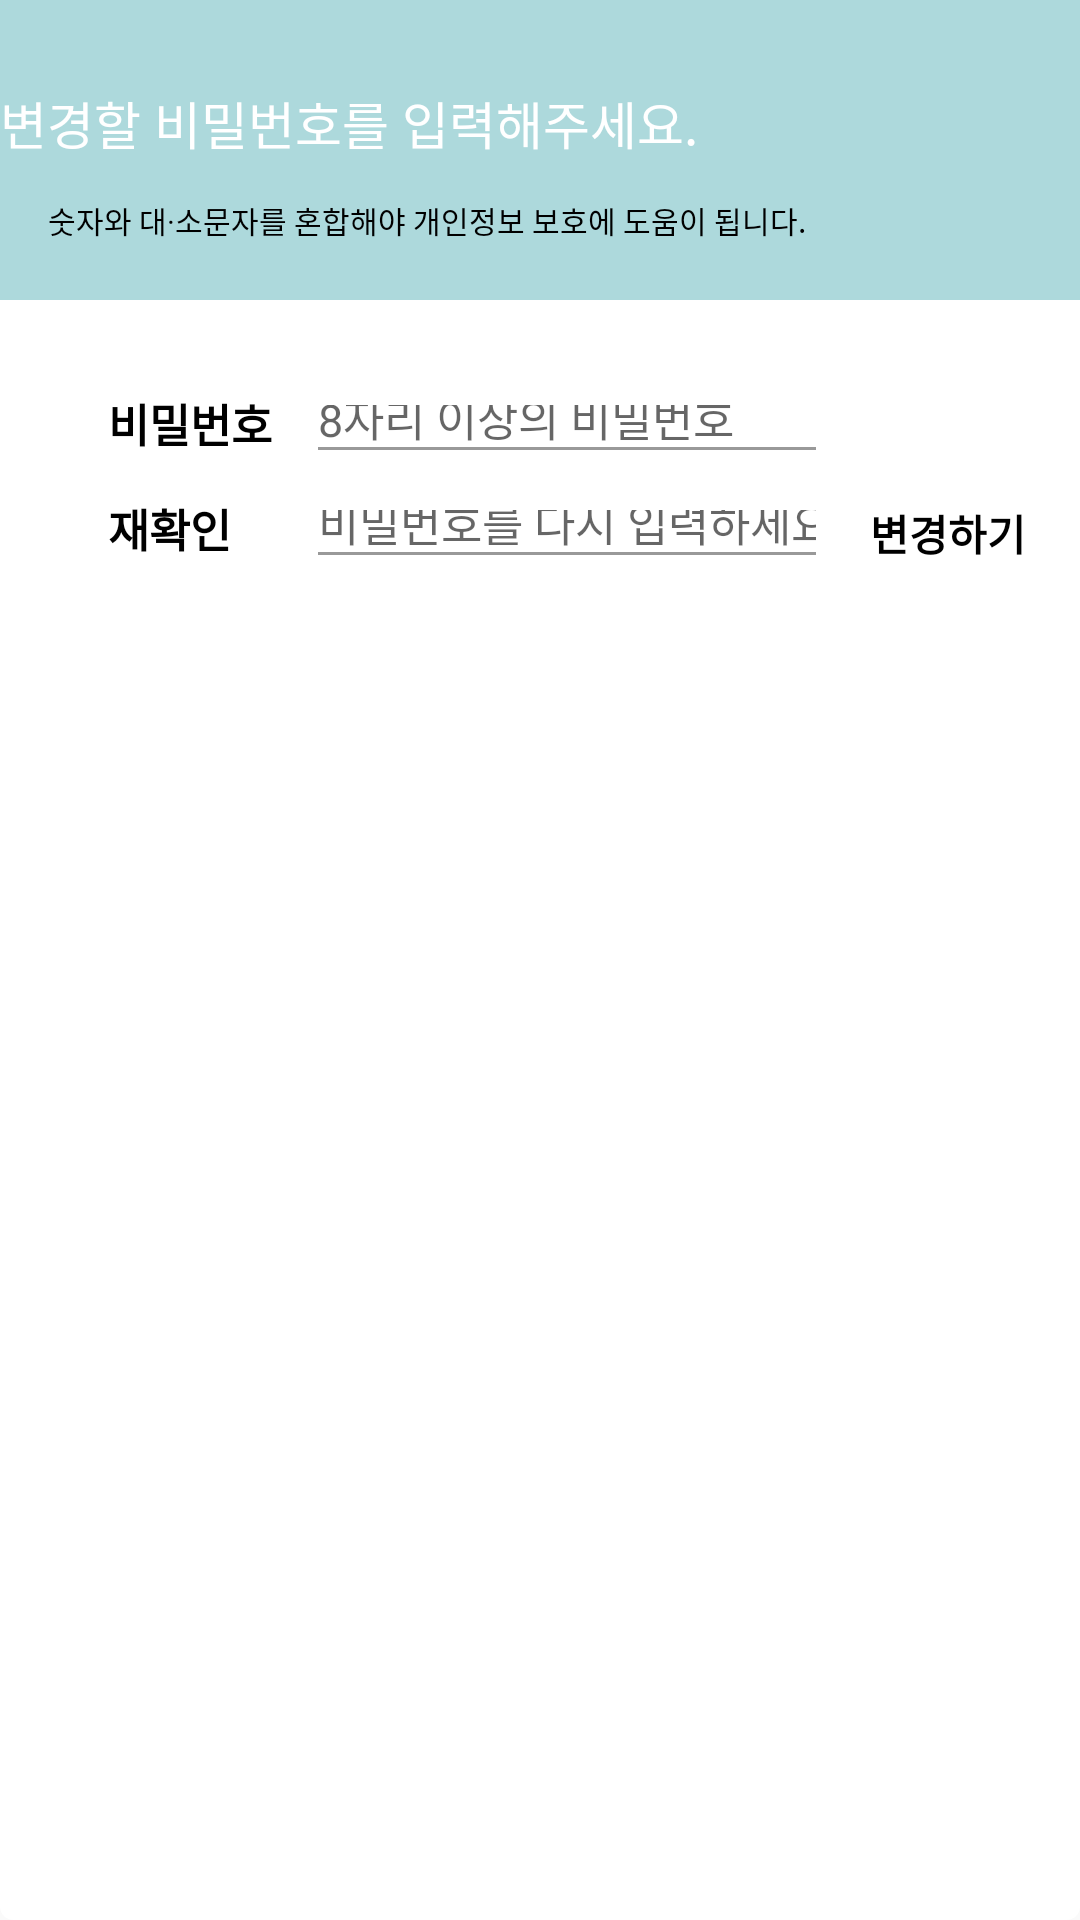

This screen was rendered from an Android layout file. Write that file and the resources it references.
<!-- AndroidManifest.xml: application theme AppTheme -->
<!-- res/layout/dialog_pw_change.xml -->
<?xml version="1.0" encoding="utf-8"?>
<android.support.constraint.ConstraintLayout xmlns:android="http://schemas.android.com/apk/res/android"
    xmlns:app="http://schemas.android.com/apk/res-auto"
    android:layout_width="match_parent"
    android:layout_height="match_parent"
    android:layout_marginHorizontal="16dp"
    android:background="@drawable/rounded">

    <LinearLayout
        android:id="@+id/LL0"
        android:layout_width="0dp"
        android:layout_height="100dp"
        android:layout_marginBottom="30dp"
        android:background="@color/mainColor"
        android:orientation="vertical"
        app:layout_constraintLeft_toLeftOf="parent"
        app:layout_constraintRight_toRightOf="parent"
        app:layout_constraintTop_toTopOf="parent">

        <TextView
            android:id="@+id/tv1"
            android:layout_width="300dp"
            android:layout_height="50dp"
            android:layout_gravity="center_vertical"
            android:layout_marginLeft="@dimen/dimen_16_dp"
            android:layout_marginTop="16dp"
            android:gravity="center_vertical"
            android:text="변경할 비밀번호를 입력해주세요."
            android:textColor="#FFFFFF"
            android:textSize="17sp" />

        <TextView
            android:layout_width="300dp"
            android:layout_height="20dp"
            android:layout_marginLeft="16dp"
            android:text="숫자와 대·소문자를 혼합해야 개인정보 보호에 도움이 됩니다."
            android:textColor="#000000"
            android:textSize="10sp" />
    </LinearLayout>

    <android.support.constraint.ConstraintLayout
        android:id="@+id/LL1"
        android:layout_width="0dp"
        android:layout_height="160dp"
        app:layout_constraintLeft_toLeftOf="@+id/LL0"
        app:layout_constraintRight_toRightOf="@+id/LL0"
        app:layout_constraintTop_toBottomOf="@+id/LL0">

        <ImageView
            android:id="@+id/ivCheckPassword"
            android:layout_width="20dp"
            android:layout_height="20dp"
            android:layout_marginLeft="16dp"
            android:layout_marginTop="30dp"
            android:scaleType="fitXY"
            android:src="@drawable/ic_check_gray"
            app:layout_constraintLeft_toLeftOf="parent"
            app:layout_constraintTop_toTopOf="parent" />

        <TextView
            android:id="@+id/tvPassword"
            android:layout_width="70dp"
            android:layout_height="0dp"
            android:gravity="center_vertical"
            android:text="비밀번호"
            android:textColor="#000000"
            android:textSize="15sp"
            android:textStyle="bold"
            app:layout_constraintBottom_toBottomOf="@+id/ivCheckPassword"
            app:layout_constraintLeft_toRightOf="@+id/ivCheckPassword"
            app:layout_constraintTop_toTopOf="@+id/ivCheckPassword" />

        <EditText
            android:id="@+id/etPassword"
            android:layout_width="0dp"
            android:layout_height="0dp"
            android:layout_marginTop="5dp"
            android:background="@drawable/border_underline"
            android:hint="8자리 이상의 비밀번호"
            android:inputType="textPassword"
            android:textSize="15sp"
            app:layout_constraintBottom_toBottomOf="@+id/tvPassword"
            app:layout_constraintLeft_toRightOf="@+id/tvPassword"
            app:layout_constraintRight_toRightOf="@+id/etPassword2"
            app:layout_constraintTop_toTopOf="@+id/tvPassword" />

        <ImageView
            android:id="@+id/ivCheckPassword2"
            android:layout_width="20dp"
            android:layout_height="20dp"
            android:layout_marginTop="15dp"
            android:scaleType="fitXY"
            android:src="@drawable/ic_check_gray"
            app:layout_constraintLeft_toLeftOf="@+id/ivCheckPassword"
            app:layout_constraintTop_toBottomOf="@+id/etPassword" />

        <TextView
            android:id="@+id/tvPassword2"
            android:layout_width="70dp"
            android:layout_height="0dp"
            android:gravity="center_vertical"
            android:text="재확인"
            android:textColor="#000000"
            android:textSize="15sp"
            android:textStyle="bold"
            app:layout_constraintBottom_toBottomOf="@+id/ivCheckPassword2"
            app:layout_constraintLeft_toRightOf="@+id/ivCheckPassword2"
            app:layout_constraintTop_toTopOf="@+id/ivCheckPassword2" />

        <EditText
            android:id="@+id/etPassword2"
            android:layout_width="0dp"
            android:layout_height="0dp"
            android:layout_marginTop="5dp"
            android:background="@drawable/border_underline"
            android:hint="비밀번호를 다시 입력하세요"
            android:inputType="textPassword"
            android:text=""
            android:textSize="15sp"
            app:layout_constraintBottom_toBottomOf="@+id/tvPassword2"
            app:layout_constraintLeft_toRightOf="@+id/tvPassword2"
            app:layout_constraintRight_toLeftOf="@+id/btnChange"
            app:layout_constraintTop_toTopOf="@+id/tvPassword2" />

        <Button
            android:id="@+id/btnChange"
            android:layout_width="wrap_content"
            android:layout_height="wrap_content"
            android:layout_gravity="center_vertical"
            android:layout_marginTop="5dp"
            android:layout_weight="1"
            android:background="@null"
            android:text="변경하기"
            android:textColor="#000000"
            android:textStyle="bold"
            app:layout_constraintBottom_toBottomOf="@+id/tvPassword2"
            app:layout_constraintRight_toRightOf="parent"
            app:layout_constraintTop_toTopOf="@+id/tvPassword2" />
    </android.support.constraint.ConstraintLayout>


</android.support.constraint.ConstraintLayout>
<!-- resources referenced by this layout -->
<resources>
  <color name="mainColor">#add9dc</color>
  <!-- drawable border_underline (drawable-v24) -->
  <?xml version="1.0" encoding="utf-8"?>
  <layer-list xmlns:android="http://schemas.android.com/apk/res/android">
      <item
          android:left="-2dp"
          android:right="-2dp"
          android:top="-2dp">
          <shape android:shape="rectangle">
              <stroke
                  android:width="1dp"
                  android:color="#ff999999" />
              <solid android:color="#00000000" />
          </shape>
      </item>
  </layer-list>
  <!-- drawable rounded (drawable) -->
  <shape xmlns:android="http://schemas.android.com/apk/res/android">
      <solid android:color="#FFFFFF"/>
      <stroke android:width="3dip" android:color="#FFFFFF" />
      <corners android:radius="3dip"/>
      <padding android:left="0dip" android:top="0dip" android:right="0dip" android:bottom="0dip" />
  </shape>
  <style name="AppTheme" parent="Theme.AppCompat.Light.DarkActionBar">
          
          <item name="colorPrimary">@color/colorPrimary</item>
          <item name="colorPrimaryDark">@color/colorPrimaryDark</item>
          <item name="colorAccent">@color/colorAccent</item>
          <item name="windowActionBar">false</item>
          <item name="windowNoTitle">true</item>
      </style>
  <color name="colorPrimary">#3F51B5</color>
  <color name="colorPrimaryDark">#303F9F</color>
  <color name="colorAccent">#1ABC9C</color>
</resources>
